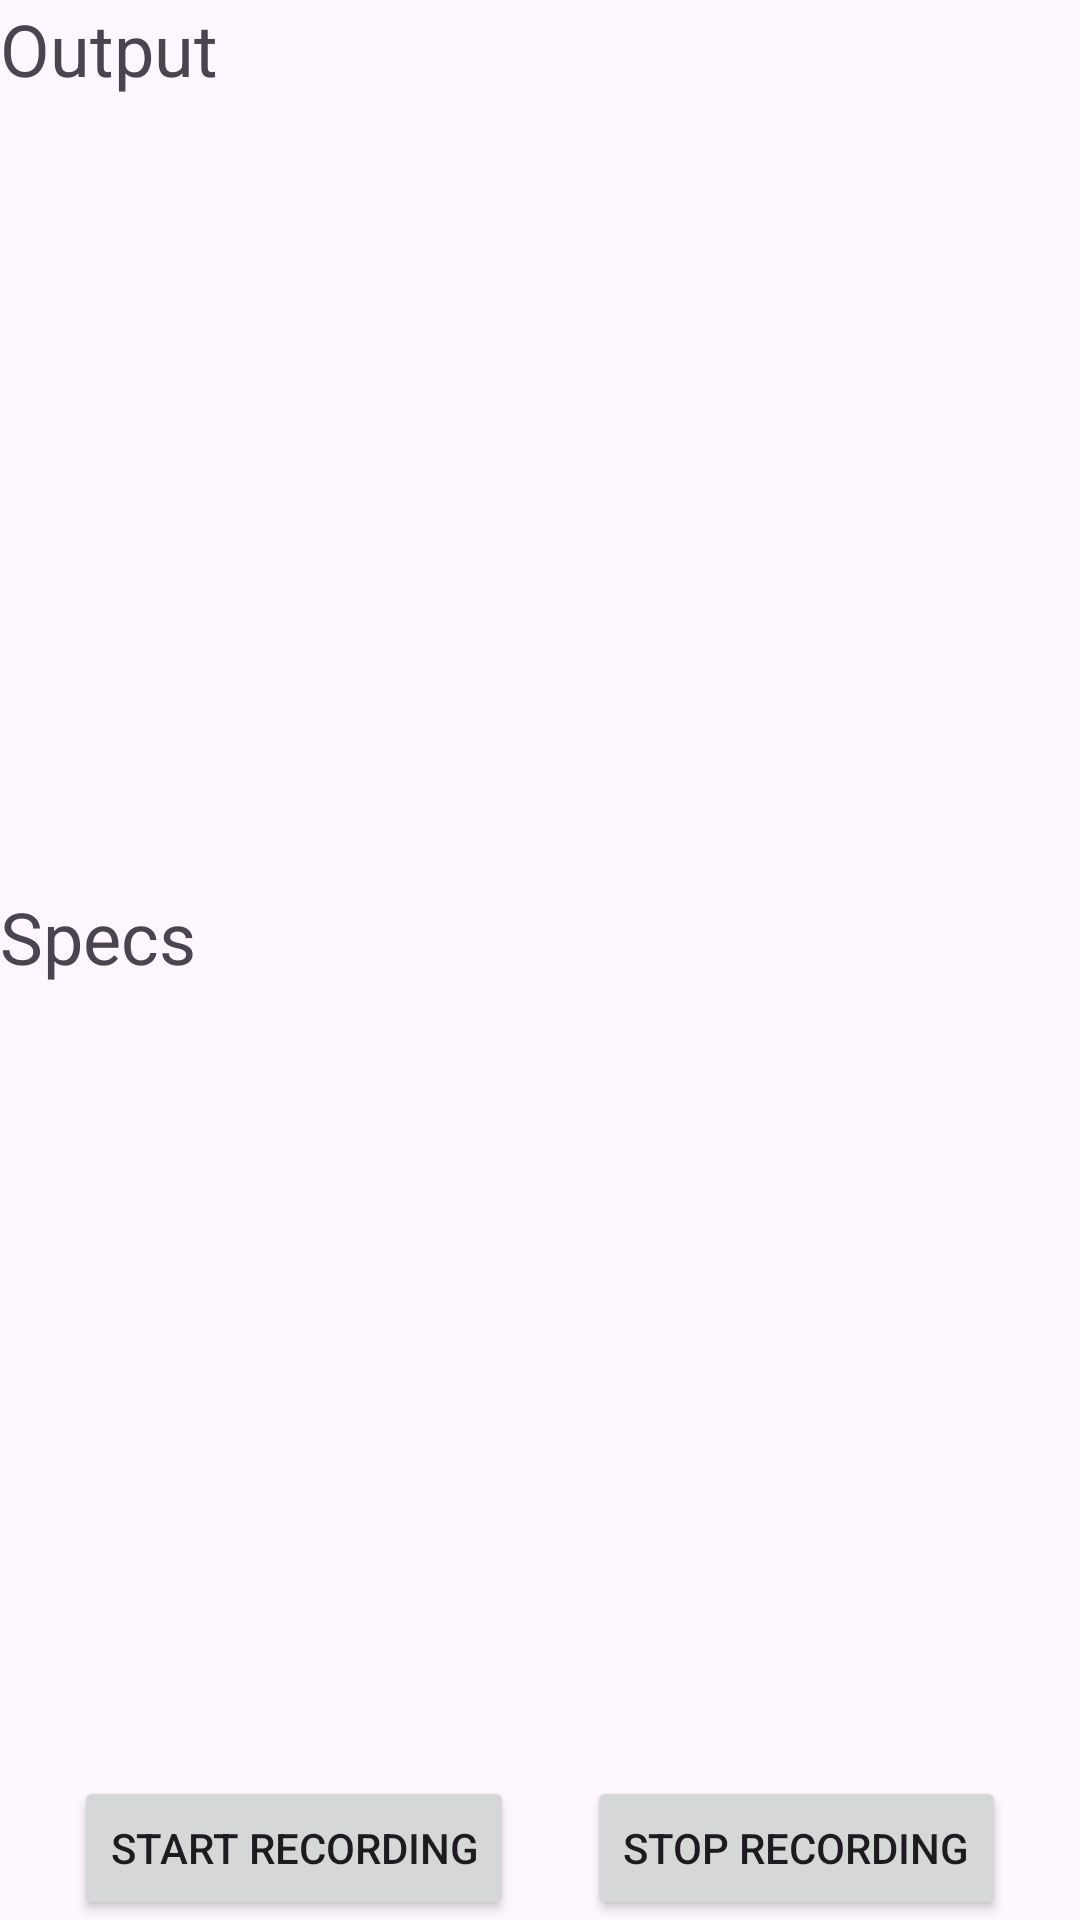

Here is an Android app screen rendered from its layout file. Give the layout XML and the strings, colors and styles it references.
<!-- AndroidManifest.xml: application theme Theme.MLDEMO -->
<!-- res/layout/activity_audio_helper.xml -->
<?xml version="1.0" encoding="utf-8"?>
<androidx.constraintlayout.widget.ConstraintLayout xmlns:android="http://schemas.android.com/apk/res/android"
    xmlns:app="http://schemas.android.com/apk/res-auto"
    xmlns:tools="http://schemas.android.com/tools"
    android:layout_width="match_parent"
    android:layout_height="match_parent"
    tools:context=".helpers.AudioHelperActivity">

    <Button
        android:id="@+id/audio_btn_start_recording"
        android:layout_width="wrap_content"
        android:layout_height="wrap_content"
        android:text="Start recording"
        android:onClick="startRecording"
        app:layout_constraintBottom_toBottomOf="parent"
        app:layout_constraintEnd_toStartOf="@+id/audio_btn_stop_recording"
        app:layout_constraintHorizontal_bias="0.5"
        app:layout_constraintStart_toStartOf="parent" />

    <Button
        android:id="@+id/audio_btn_stop_recording"
        android:layout_width="wrap_content"
        android:layout_height="wrap_content"
        android:text="Stop recording"
        android:onClick="stopRecording"
        app:layout_constraintBottom_toBottomOf="parent"
        app:layout_constraintEnd_toEndOf="parent"
        app:layout_constraintHorizontal_bias="0.5"
        app:layout_constraintStart_toEndOf="@+id/audio_btn_start_recording" />

    <TextView
        android:id="@+id/audio_output_textview"
        android:layout_width="0dp"
        android:layout_height="0dp"
        android:text="Output"
        android:textSize="24dp"
        app:layout_constraintBottom_toTopOf="@+id/audio_specs_textview"
        app:layout_constraintEnd_toEndOf="parent"
        app:layout_constraintStart_toStartOf="parent"
        app:layout_constraintTop_toTopOf="parent" />

    <TextView
        android:id="@+id/audio_specs_textview"
        android:layout_width="0dp"
        android:layout_height="0dp"
        android:text="Specs"
        android:textSize="24dp"
        app:layout_constraintBottom_toTopOf="@+id/audio_btn_stop_recording"
        app:layout_constraintEnd_toEndOf="parent"
        app:layout_constraintStart_toStartOf="parent"
        app:layout_constraintTop_toBottomOf="@+id/audio_output_textview" />

</androidx.constraintlayout.widget.ConstraintLayout>
<!-- resources referenced by this layout -->
<resources>
  <style name="Theme.MLDEMO" parent="Base.Theme.MLDEMO" />
  <style name="Base.Theme.MLDEMO" parent="Theme.Material3.DayNight.NoActionBar">
          
          
      </style>
</resources>
